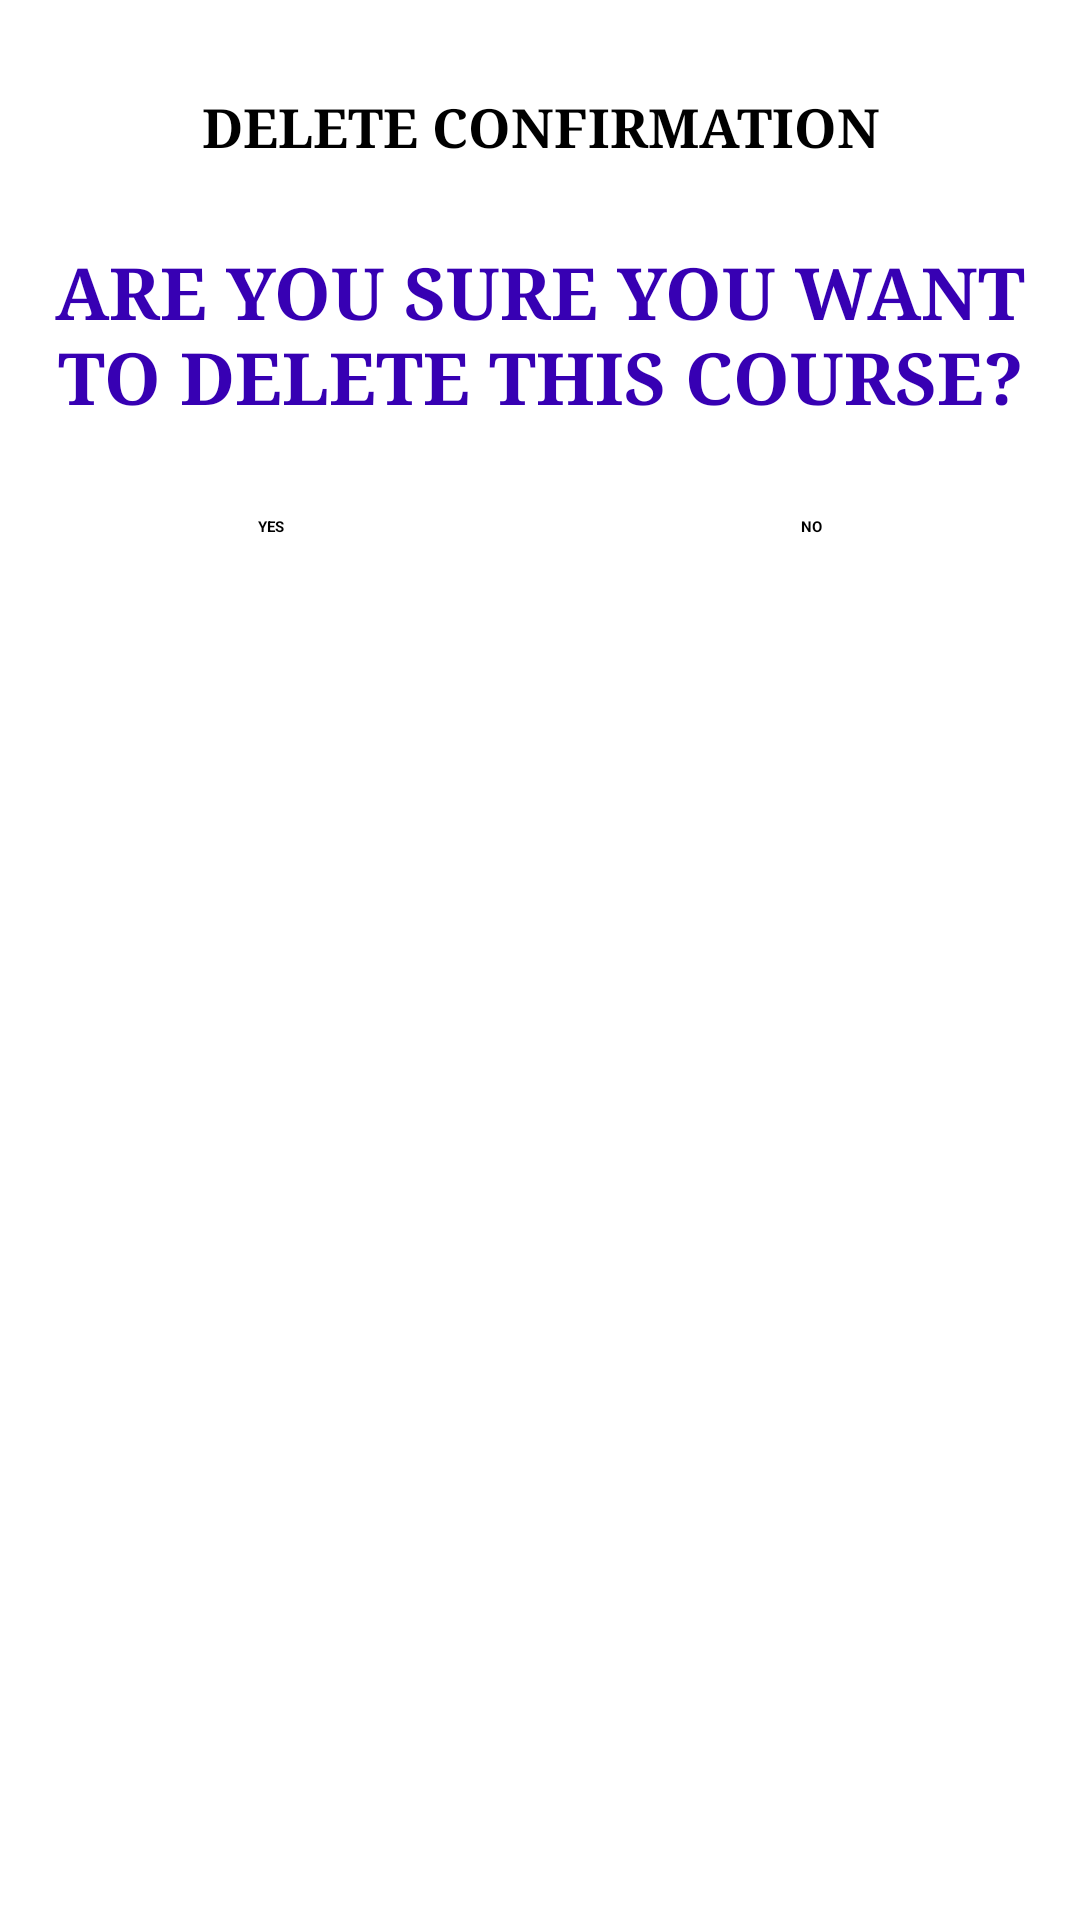

Layout XML and referenced resources for this Android screen:
<!-- AndroidManifest.xml: application theme Theme.ProjectOne -->
<!-- res/layout/fragment_deleteconfrim.xml -->
<?xml version="1.0" encoding="utf-8"?>
<androidx.constraintlayout.widget.ConstraintLayout xmlns:android="http://schemas.android.com/apk/res/android"
    xmlns:app="http://schemas.android.com/apk/res-auto"
    xmlns:tools="http://schemas.android.com/tools"
    android:layout_width="match_parent"
    android:layout_height="match_parent"
    tools:context=".AddConfrimation">

    <TextView
        android:id="@+id/deletequest"
        android:layout_width="339dp"
        android:layout_height="62dp"
        android:layout_marginStart="40dp"
        android:layout_marginTop="12dp"
        android:layout_marginEnd="40dp"
        android:text="ARE YOU SURE YOU WANT TO DELETE THIS COURSE?"
        android:textAlignment="center"
        android:textColor="@color/purple_700"
        android:textSize="24sp"
        android:textStyle="bold"
        android:typeface="serif"
        app:layout_constraintEnd_toEndOf="parent"
        app:layout_constraintStart_toStartOf="parent"
        app:layout_constraintTop_toBottomOf="@+id/textView4" />

    <TextView
        android:id="@+id/textView4"
        android:layout_width="238dp"
        android:layout_height="39dp"
        android:layout_marginStart="86dp"
        android:layout_marginTop="30dp"
        android:layout_marginEnd="86dp"
        android:text="DELETE CONFIRMATION"
        android:textAlignment="center"
        android:textColor="@color/black"
        android:textSize="18sp"
        android:textStyle="bold"
        android:typeface="serif"
        app:layout_constraintEnd_toEndOf="parent"
        app:layout_constraintStart_toStartOf="parent"
        app:layout_constraintTop_toTopOf="parent" />

    <Button
        android:id="@+id/yesdelbutton"
        android:layout_width="wrap_content"
        android:layout_height="wrap_content"
        android:layout_marginStart="86dp"
        android:layout_marginTop="29dp"
        android:text="YES"
        android:textStyle="bold"
        app:layout_constraintStart_toStartOf="parent"
        app:layout_constraintTop_toBottomOf="@+id/deletequest" />

    <Button
        android:id="@+id/nodelbutton"
        android:layout_width="wrap_content"
        android:layout_height="wrap_content"
        android:layout_marginTop="29dp"
        android:layout_marginEnd="86dp"
        android:text="NO"
        android:textStyle="bold"
        app:layout_constraintEnd_toEndOf="parent"
        app:layout_constraintTop_toBottomOf="@+id/deletequest" />
</androidx.constraintlayout.widget.ConstraintLayout>
<!-- resources referenced by this layout -->
<resources>

  <!-- not gathered from this repository: default colours our renderer supplied (Android Studio template values) -->
  <color name="purple_700">#FF3700B3</color>
  <color name="black">#FF000000</color>
</resources>
